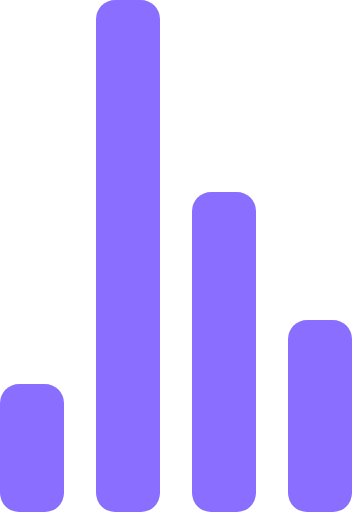
t = 0.00 s
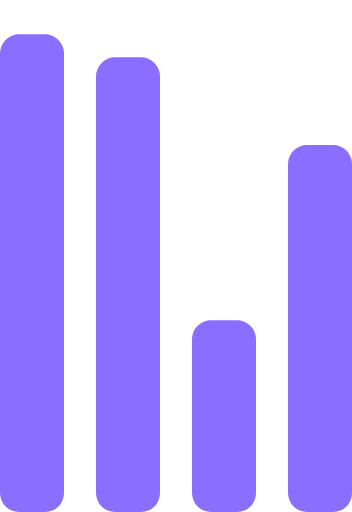
t = 0.72 s
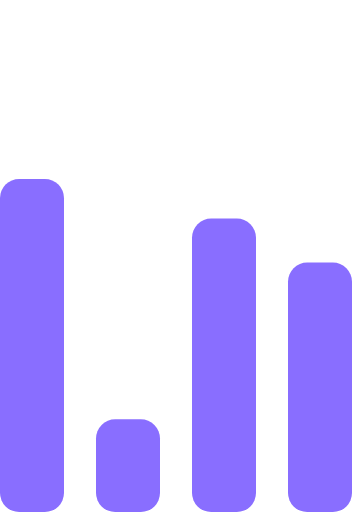
t = 1.43 s
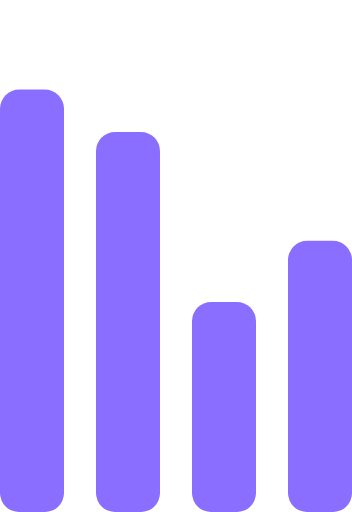
t = 2.15 s
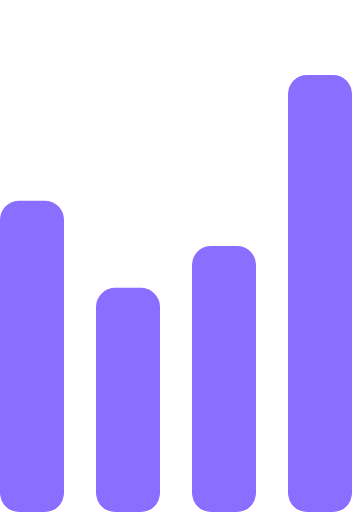
t = 2.87 s
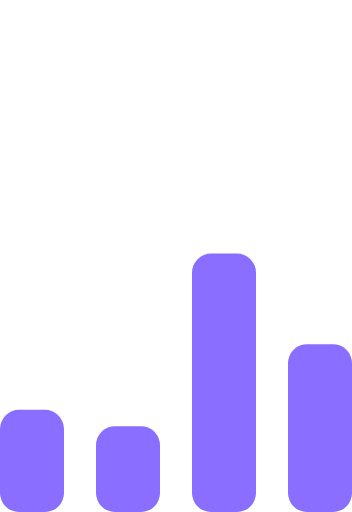
t = 3.58 s

The animated SVG that drew these frames (rendered in a browser with its animation timeline set to each time). Animation: 4 SMIL elements (animate=4); one cycle of 4.30 s, repeats indefinitely.

<!-- By Sam Herbert (@sherb), for everyone. More @ http://goo.gl/7AJzbL -->
<svg width="55" height="80" viewBox="0 0 55 80" xmlns="http://www.w3.org/2000/svg" fill="#896eff">
    <g transform="matrix(1 0 0 -1 0 80)">
        <rect width="10" height="20" rx="3">
            <animate attributeName="height"
                 begin="0s" dur="4.3s"
                 values="20;45;57;80;64;32;66;45;64;23;66;13;64;56;34;34;2;23;76;79;20" calcMode="linear"
                 repeatCount="indefinite" />
        </rect>
        <rect x="15" width="10" height="80" rx="3">
            <animate attributeName="height"
                 begin="0s" dur="2s"
                 values="80;55;33;5;75;23;73;33;12;14;60;80" calcMode="linear"
                 repeatCount="indefinite" />
        </rect>
        <rect x="30" width="10" height="50" rx="3">
            <animate attributeName="height"
                 begin="0s" dur="1.4s"
                 values="50;34;78;23;56;23;34;76;80;54;21;50" calcMode="linear"
                 repeatCount="indefinite" />
        </rect>
        <rect x="45" width="10" height="30" rx="3">
            <animate attributeName="height"
                 begin="0s" dur="2s"
                 values="30;45;13;80;56;72;45;76;34;23;67;30" calcMode="linear"
                 repeatCount="indefinite" />
        </rect>
    </g>
</svg>